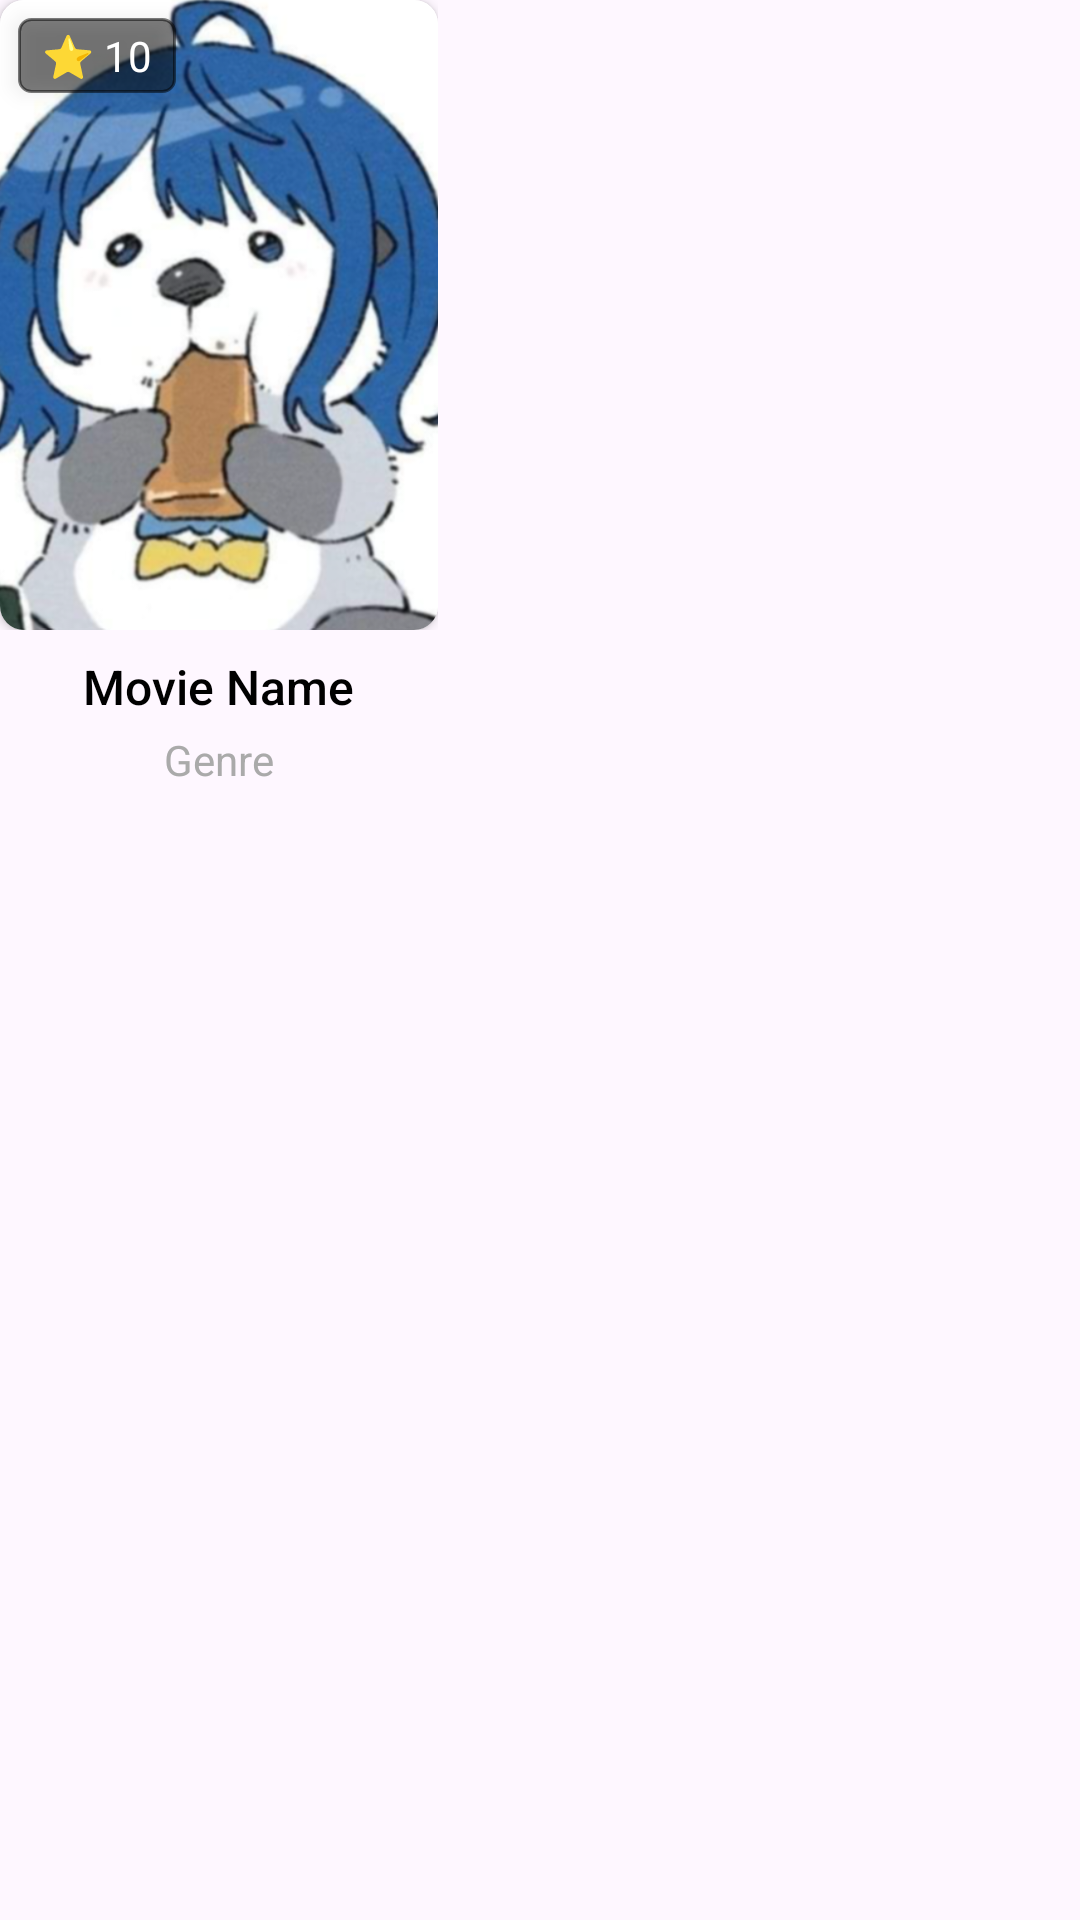

This screen was rendered from an Android layout file. Write that file and the resources it references.
<!-- AndroidManifest.xml: application theme Theme.CineZone -->
<!-- res/layout/movie_card.xml -->
<?xml version="1.0" encoding="utf-8"?>
<com.google.android.material.card.MaterialCardView xmlns:android="http://schemas.android.com/apk/res/android"
    android:layout_width="wrap_content"
    android:layout_height="wrap_content"
    xmlns:app="http://schemas.android.com/apk/res-auto"
    android:layout_margin="8dp"
    android:elevation="4dp"
    android:padding="8dp"
    app:strokeWidth="0dp"
    app:cardBackgroundColor="@android:color/transparent"
    app:cardCornerRadius="0dp">

    <LinearLayout
        android:layout_width="wrap_content"
        android:layout_height="wrap_content"
        android:background="@android:color/transparent"
        android:orientation="vertical">

        <RelativeLayout
            android:layout_width="wrap_content"
            android:layout_height="wrap_content">

            <androidx.cardview.widget.CardView
                android:id="@+id/moviePosterContainer"
                android:layout_width="146dp"
                android:layout_height="210dp"
                android:layout_alignParentStart="true"
                android:layout_alignParentTop="true"
                app:cardCornerRadius="8dp">

                <ImageView
                    android:id="@+id/moviePoster"
                    android:layout_width="match_parent"
                    android:layout_height="match_parent"
                    android:scaleType="centerCrop"
                    android:src="@drawable/sample_poster" />
            </androidx.cardview.widget.CardView>

            <TextView
                android:id="@+id/movieAverageRating"
                android:layout_width="wrap_content"
                android:layout_height="wrap_content"
                android:layout_alignTop="@id/moviePosterContainer"
                android:layout_alignStart="@id/moviePosterContainer"
                android:background="@drawable/border_rating"
                android:paddingHorizontal="8dp"
                android:paddingVertical="3dp"
                android:layout_marginTop="6dp"
                android:layout_marginLeft="6dp"
                android:text="⭐ 10"
                android:textSize="14sp"
                android:textColor="@color/white"
                android:elevation="4dp" />

            
            
            
            
            
            
            
            
            
            
            
            
            
        </RelativeLayout>

        <LinearLayout
            android:layout_width="match_parent"
            android:layout_height="wrap_content"
            android:orientation="vertical"
            android:padding="8dp"
            android:gravity="center_horizontal">

            <TextView
                android:id="@+id/movieTitle"
                android:layout_width="wrap_content"
                android:layout_height="wrap_content"
                android:text="Movie Name"
                android:textSize="16sp"
                android:textColor="@color/textColor"
                android:fontFamily="sans-serif-medium"
                android:maxLines="1"
                android:ellipsize="end"
                android:layout_gravity="center_horizontal" />

            
            <TextView
                android:id="@+id/movieGenre"
                android:layout_width="wrap_content"
                android:layout_height="wrap_content"
                android:text="Genre"
                android:textSize="14sp"
                android:textColor="@android:color/darker_gray"
                android:layout_marginTop="4dp"
                android:maxLines="1"
                android:ellipsize="end"
                android:layout_gravity="center_horizontal" />
        </LinearLayout>
    </LinearLayout>
</com.google.android.material.card.MaterialCardView>
<!-- resources referenced by this layout -->
<resources>
  <color name="textColor">#000000</color>
  <color name="white">#FFFFFFFF</color>
  <!-- drawable border_rating (drawable) -->
  <?xml version="1.0" encoding="utf-8"?>
  <shape xmlns:android="http://schemas.android.com/apk/res/android">
      <solid android:color="@color/semiTransparentBlack50" />
      <stroke
          android:color="@color/semiTransparentBlack50"
          android:width="1dp" />
      <corners android:radius="4dp" />
  </shape>
  <!-- drawable sample_poster: png bitmap (drawable, 414866 bytes) -->
  <style name="Theme.CineZone" parent="Base.Theme.CineZone" />
  <color name="semiTransparentBlack50">#80000000</color>
  <style name="Base.Theme.CineZone" parent="Theme.Material3.DayNight.NoActionBar">
          <item name="colorPrimary">@color/mainTextTheme</item>
          <item name="android:textColor">@color/textColor</item>
          <item name="android:textColorSecondary">@color/textColorDark</item>
          <item name="colorAccent">@color/changeTheme</item>
          <item name="background">@color/backgroundColor</item>
          <item name="colorPrimaryDark">@color/secondBackgroundColor</item>
      </style>
  <color name="mainTextTheme">#FF6200EE</color>
  <color name="textColorDark">#FFFFFF</color>
  <color name="changeTheme">#000000</color>
  <color name="backgroundColor">#FFFFFF</color>
  <color name="secondBackgroundColor">#FFFFFF</color>
</resources>
